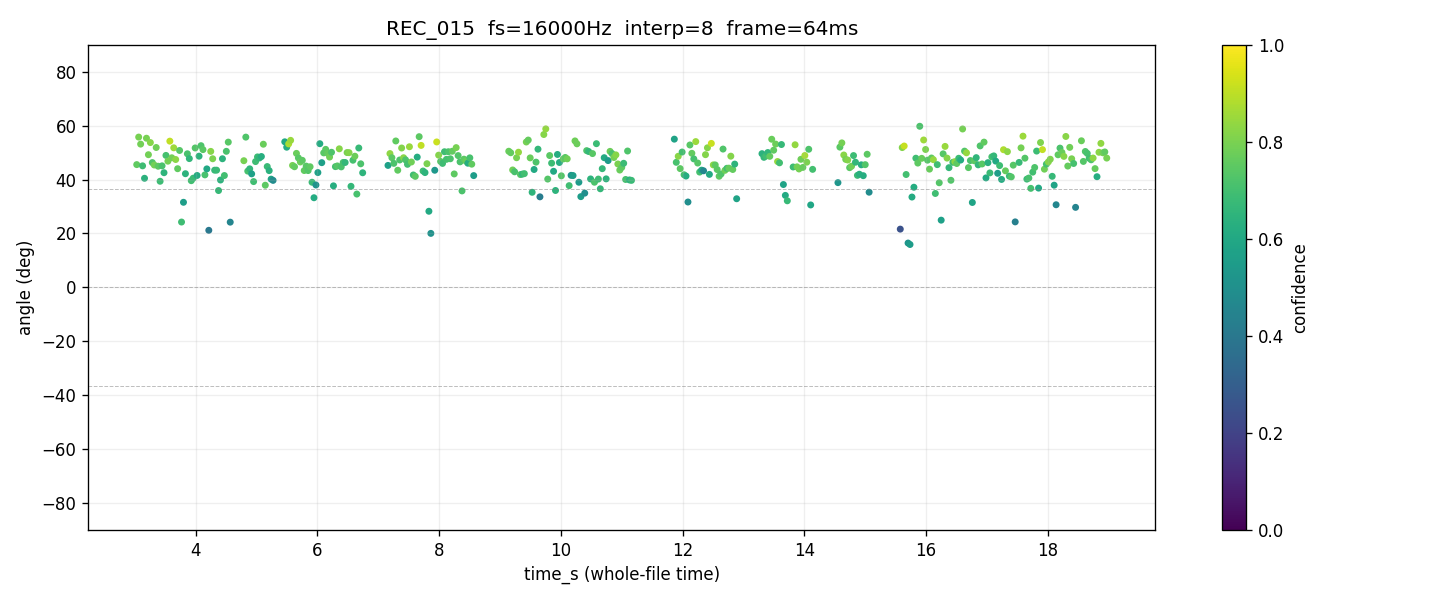

The data file committed next to this chart (first rows):
time_s, tau_us, angle_deg, confidence, voiced
3.032, 74.92, 45.54, 0.7555, 1
3.064, 86.77, 55.76, 0.7950, 1
3.096, 83.99, 53.15, 0.7873, 1
3.128, 74.33, 45.09, 0.6884, 1
3.16, 68.12, 40.47, 0.6399, 1
3.192, 86.33, 55.34, 0.7964, 1
3.224, 79.48, 49.22, 0.7883, 1
3.256, 84.61, 53.72, 0.8200, 1
3.288, 75.88, 46.3, 0.7252, 1
3.32, 74.73, 45.4, 0.7878, 1
3.352, 82.58, 51.89, 0.7826, 1
3.384, 74.14, 44.94, 0.7473, 1
3.416, 66.57, 39.36, 0.6874, 1
3.448, 74.33, 45.09, 0.7140, 1
3.48, 70.96, 42.54, 0.6486, 1
3.512, 79.16, 48.96, 0.7065, 1
3.544, 76.53, 46.82, 0.7909, 1
3.576, 85.18, 54.25, 0.9060, 1
3.608, 78.09, 48.08, 0.7880, 1
3.64, 82.45, 51.78, 0.8524, 1
3.672, 77.3, 47.44, 0.8269, 1
3.704, 72.94, 44.02, 0.7566, 1
3.736, 81.32, 50.79, 0.7363, 1
3.768, 43.08, 24.24, 0.6896, 1
3.8, 54.93, 31.56, 0.5571, 1
3.832, 70.46, 42.17, 0.6410, 1
3.864, 79.88, 49.56, 0.7132, 1
3.896, 77.72, 47.78, 0.6570, 1
3.928, 66.88, 39.58, 0.6975, 1
3.96, 68.17, 40.51, 0.6804, 1
3.992, 82.39, 51.72, 0.7337, 1
4.024, 69.57, 41.52, 0.6168, 1
4.056, 78.82, 48.67, 0.6447, 1
4.088, 83.34, 52.57, 0.7213, 1
4.12, 81.69, 51.1, 0.7456, 1
4.152, 69.86, 41.73, 0.7104, 1
4.184, 72.85, 43.96, 0.5981, 1
4.216, 37.89, 21.16, 0.3998, 1
4.248, 80.93, 50.45, 0.8172, 1
4.28, 77.65, 47.72, 0.8037, 1
4.312, 72.21, 43.48, 0.6710, 1
4.344, 72.23, 43.49, 0.6790, 1
4.376, 61.57, 35.92, 0.6692, 1
4.408, 67.22, 39.83, 0.6442, 1
4.44, 77.65, 47.72, 0.6430, 1
4.472, 69.53, 41.49, 0.6967, 1
4.504, 80.95, 50.47, 0.7136, 1
4.536, 84.79, 53.89, 0.7416, 1
4.568, 43.01, 24.19, 0.4550, 1
4.6, , , 0.0000, 0
4.632, , , 0.0000, 0
4.664, , , 0.0000, 0
4.696, , , 0.0000, 0
4.728, , , 0.0000, 0
4.76, , , 0.0000, 0
4.792, 76.75, 46.99, 0.7966, 1
4.824, 86.75, 55.74, 0.7244, 1
4.856, 71.76, 43.13, 0.7079, 1
4.888, 72.88, 43.98, 0.6598, 1
4.92, 70.38, 42.11, 0.5692, 1
... 439 more rows
